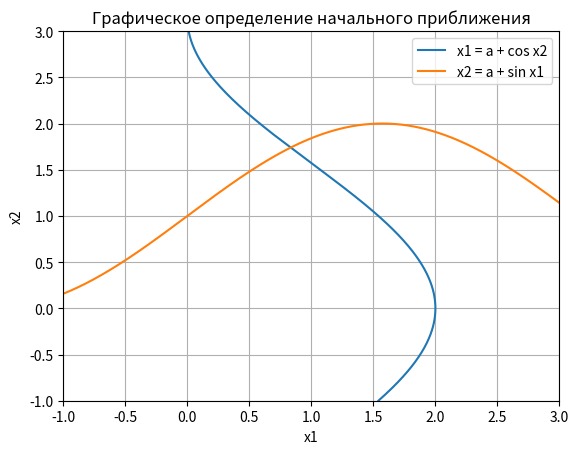

Write the Python code that produced this figure.
import numpy as np
import matplotlib.pyplot as plt

def student():
    print("\033[35m")
    print("Студент: Каримов")
    print("Номер задачи: 6")
    print("\033[0m")

student()

np.set_printoptions(suppress=True, precision=6)

a = 1        
eps = 1e-4   


def F(x):
    #x1 - cos x2 = a, x2 - sin x1 = a
    return np.array([
        x[0] - np.cos(x[1]) - a,
        x[1] - np.sin(x[0]) - a,
    ])


def yakobi(x):
    return np.array([
        [1, np.sin(x[1])],
        [-np.cos(x[0]), 1],
    ])


def grafik():
    # x1 = a + cos x2  и  x2 = a + sin x1
    t = np.linspace(-1, 3, 400)
    plt.plot(a + np.cos(t), t, label="x1 = a + cos x2")
    plt.plot(t, a + np.sin(t), label="x2 = a + sin x1")
    plt.xlabel("x1")
    plt.ylabel("x2")
    plt.xlim(-1, 3)
    plt.ylim(-1, 3)
    plt.grid()
    plt.legend()
    plt.title("Графическое определение начального приближения")
    plt.show()


def metod_nyutona(x0, eps, max_iter=100):
    x = x0.copy()
    k = 0
    print("Метод Ньютона: x_(k+1) = x_k - W^(-1)(x_k) * F(x_k)")
    print("x0 =", x)
    while k < max_iter:
        dx = np.linalg.solve(yakobi(x), -F(x))  
        x_new = x + dx
        k += 1
        pogr = np.max(np.abs(x_new - x))
        print(f"\nИтерация {k}: x = {x_new}, max|x_k - x_(k-1)| = {pogr:.6f}")
        x = x_new
        if pogr < eps:
            break
    return x, k


grafik()

# по графику пересечение кривых приммерно (0.8; 1.7) оба значения +
x0 = np.array([0.8, 1.7])

x, k = metod_nyutona(x0, eps)

print("\nРезультат:")
print(f"x1 = {x[0]:.6f}, x2 = {x[1]:.6f}, итераций: {k}")
print("Невязка F(x) =", F(x))
